Run: headless pygame with SDL's dummy video driver; simulated clock (each Clock.tick advances the game by its frame time, no real sleeping); random seed 0; keys injected as events and as key.get_pressed() state; mouse plan: one left click at the window centre at the start of phase 2, then a move to the lower-right quarter at the start of phase 3.
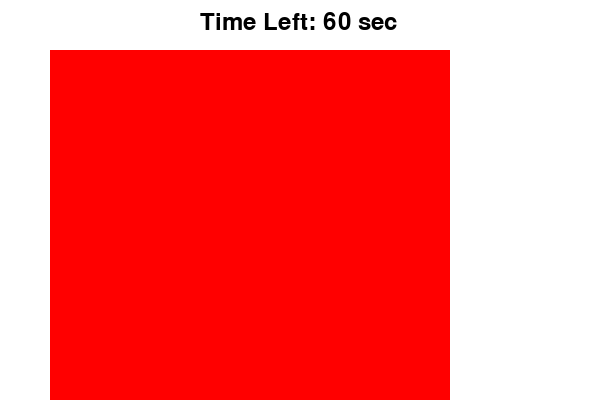
Frame 1 of 4 · flips 1–60 · no input
Frame 2 of 4 · flips 61–180 · clicked the window centre · tapped SPACE, RETURN · held RIGHT (→), D · screen unchanged from frame 1, image omitted
Frame 3 of 4 · flips 181–300 · moved the mouse to the lower-right quarter · held DOWN (↓), S · screen unchanged from frame 2, image omitted
Frame 4 of 4 · flips 301–420 · held LEFT (←), A, UP (↑), W · screen unchanged from frame 3, image omitted

The pygame program that drew these frames:

import pygame
import random
import time

pygame.init()

# Set screen dimensions
WIDTH, HEIGHT = 600, 400
screen = pygame.display.set_mode((WIDTH, HEIGHT))
pygame.display.set_caption("Memory Puzzle Game")

# Define colors
WHITE = (255, 255, 255)
BLACK = (0, 0, 0)
GREEN = (0, 255, 0)
RED = (255, 0, 0)

# Define font
font = pygame.font.Font(None, 36)

# Card variables
CARD_SIZE = 100
ROWS, COLS = 4, 4
cards = list(range(8)) * 2  # Two pairs of each card
random.shuffle(cards)
flipped = [False] * 16
first_card = None
start_time = time.time()
time_limit = 60  # 60 seconds to complete the puzzle

def draw_board():
    screen.fill(WHITE)
    for row in range(ROWS):
        for col in range(COLS):
            index = row * COLS + col
            x, y = col * CARD_SIZE + 50, row * CARD_SIZE + 50
            if flipped[index]:
                pygame.draw.rect(screen, GREEN, (x, y, CARD_SIZE, CARD_SIZE))
                text = font.render(str(cards[index]), True, BLACK)
                screen.blit(text, (x + 35, y + 35))
            else:
                pygame.draw.rect(screen, RED, (x, y, CARD_SIZE, CARD_SIZE))

def check_win():
    return all(flipped)

running = True
while running:
    draw_board()
    elapsed_time = time.time() - start_time
    timer_text = font.render(f"Time Left: {max(0, time_limit - int(elapsed_time))} sec", True, BLACK)
    screen.blit(timer_text, (200, 10))
    
    if check_win() or elapsed_time >= time_limit:
        result_text = font.render("You Win!" if check_win() else "Time's Up!", True, BLACK)
        screen.blit(result_text, (220, 350))
        pygame.display.flip()
        pygame.time.delay(2000)
        running = False

    pygame.display.flip()
    
    for event in pygame.event.get():
        if event.type == pygame.QUIT:
            running = False
        elif event.type == pygame.MOUSEBUTTONDOWN:
            x, y = event.pos
            col = (x - 50) // CARD_SIZE
            row = (y - 50) // CARD_SIZE
            index = row * COLS + col
            
            if 0 <= index < 16 and not flipped[index]:
                if first_card is None:
                    first_card = index
                else:
                    if cards[first_card] == cards[index]:
                        flipped[first_card] = True
                        flipped[index] = True
                    first_card = None

pygame.quit()
